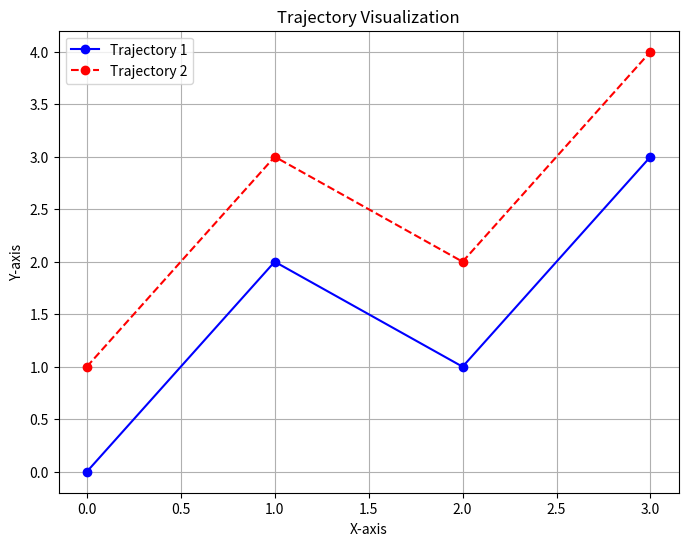

Reproduce this figure in Python.
import numpy as np
import matplotlib.pyplot as plt

# 假设 data 和 img_ground_truth 是两个轨迹的坐标点
data = [[0, 0], [1, 2], [2, 1], [3, 3]]  # 示例轨迹 1
img_ground_truth = [[0, 1], [1, 3], [2, 2], [3, 4]]  # 示例轨迹 2

# 将轨迹转换为 NumPy 数组
data_array = np.array(data)
ground_truth_array = np.array(img_ground_truth)

# 创建图形
plt.figure(figsize=(8, 6))

# 绘制轨迹 1
plt.plot(data_array[:, 0], data_array[:, 1], marker='o', linestyle='-', color='b', label='Trajectory 1')

# 绘制轨迹 2
plt.plot(ground_truth_array[:, 0], ground_truth_array[:, 1], marker='o', linestyle='--', color='r', label='Trajectory 2')

# 添加标题和标签
plt.title('Trajectory Visualization')
plt.xlabel('X-axis')
plt.ylabel('Y-axis')

# 添加图例
plt.legend()

# 显示网格
plt.grid()

# 保存图形到指定路径
save_path = '/path/to/save/trajectory_plot.png'  # 替换为你想保存的路径
plt.show()
